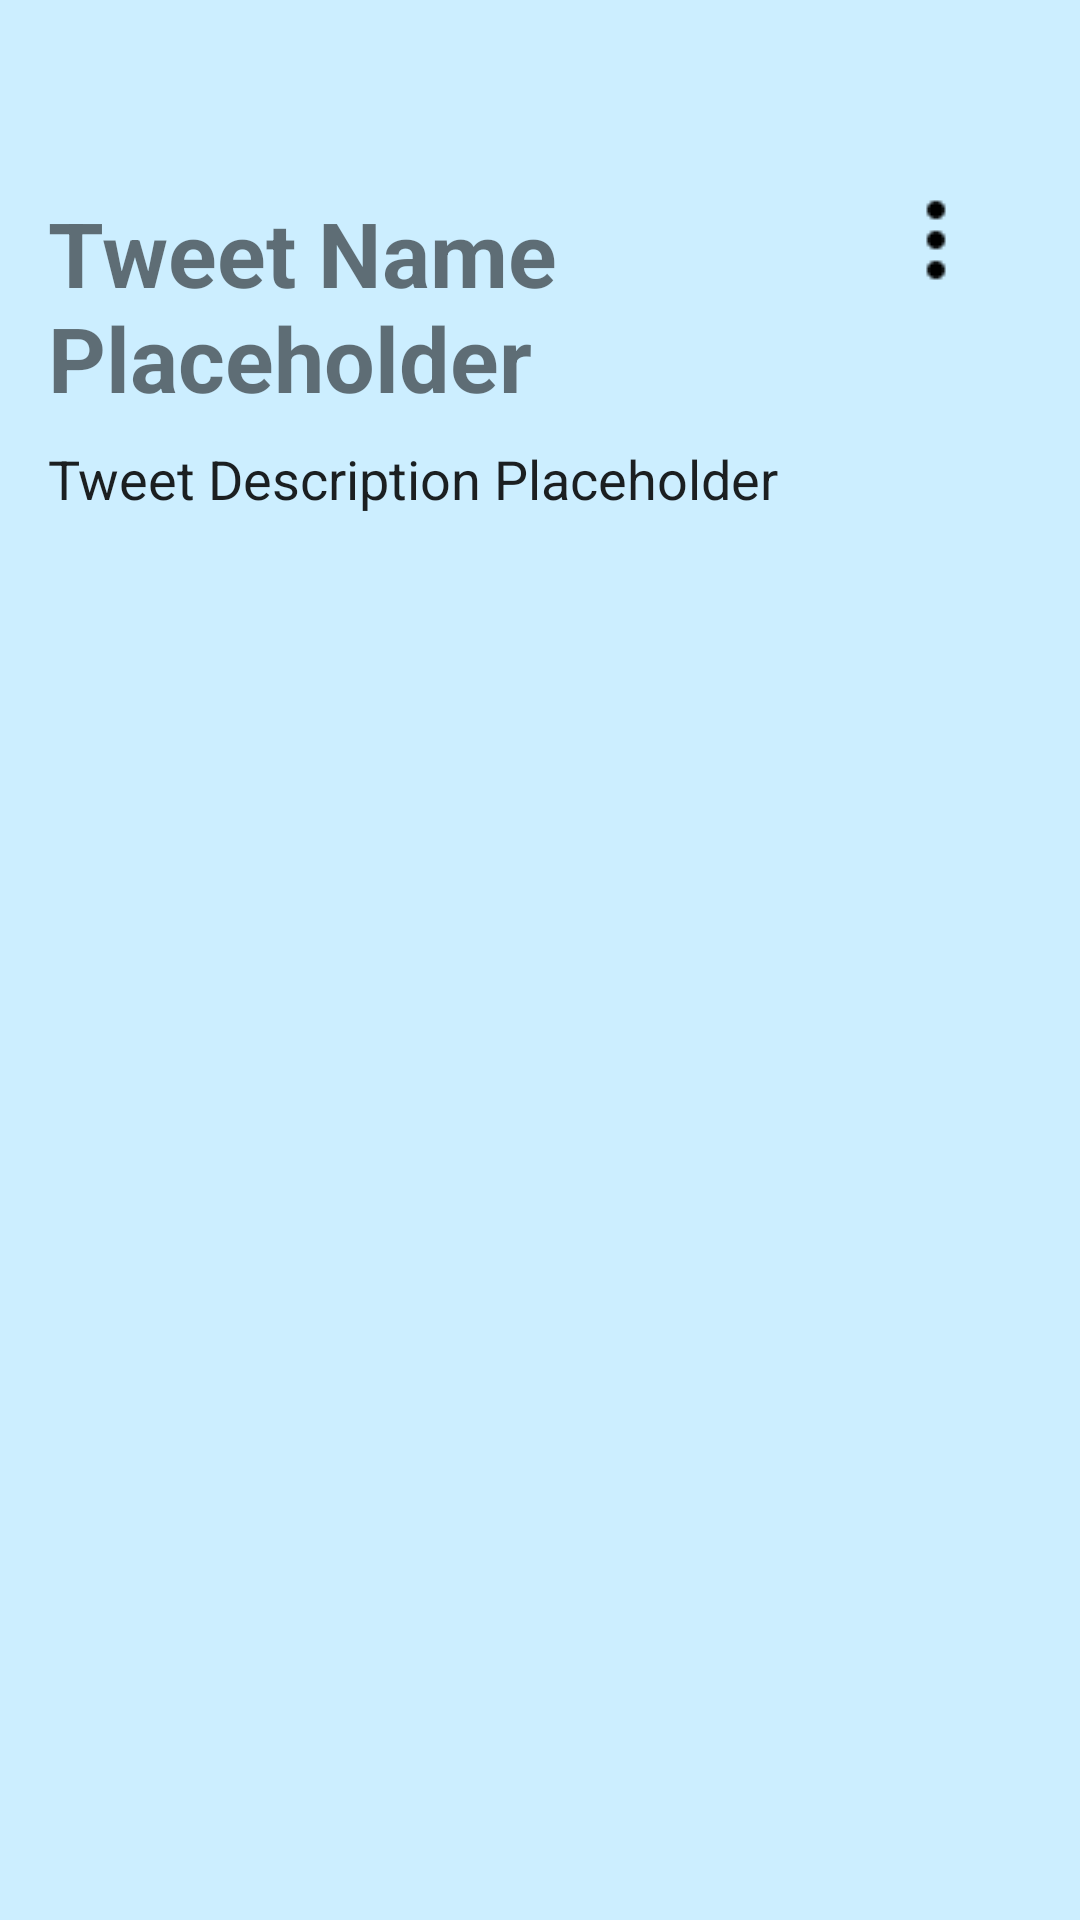

Reconstruct the res/layout file that produces this screen, plus the resources it refers to.
<!-- AndroidManifest.xml: activity theme AppTheme.NoActionBar -->
<!-- res/layout/activity_tweet_detail.xml -->
<?xml version="1.0" encoding="utf-8"?>
<LinearLayout xmlns:android="http://schemas.android.com/apk/res/android"
    android:layout_width="match_parent"
    android:layout_height="match_parent"
    android:orientation="vertical"
    android:background="@color/skyblue_light"
    android:padding="16dp">

    <ImageView
        android:id="@+id/backButton"
        android:layout_width="wrap_content"
        android:layout_height="wrap_content"
        android:src="@drawable/ic_back"
        android:contentDescription="@string/back"
        android:padding="16dp"/>

    <RelativeLayout
        android:layout_width="match_parent"
        android:layout_height="wrap_content">

        <TextView
            android:id="@+id/textViewTweetName"
            android:layout_width="wrap_content"
            android:layout_height="wrap_content"
            android:layout_toStartOf="@id/imageViewOptions"
            android:textSize="30sp"
            android:textStyle="bold"
            android:layout_alignParentStart="true"
            android:layout_marginTop="16dp"
            android:layout_marginBottom="8dp"
            android:text="@string/tweet_name_placeholder" />

        <ImageView
            android:id="@+id/imageViewOptions"
            android:layout_width="wrap_content"
            android:layout_height="wrap_content"
            android:src="@drawable/ic_ellipse"
            android:layout_alignParentEnd="true"
            android:contentDescription="@string/options"
            android:padding="16dp"
            android:clickable="true"
            android:focusable="true" />

    </RelativeLayout>

    <TextView
        android:id="@+id/textViewTweetDescription"
        android:layout_width="match_parent"
        android:layout_height="wrap_content"
        android:textColor="@color/blackish"
        android:textSize="18sp"
        android:layout_marginBottom="16dp"
        android:text="@string/tweet_description_placeholder" />

    <ProgressBar
        android:id="@+id/progressBar"
        android:layout_width="wrap_content"
        android:layout_height="wrap_content"
        android:layout_gravity="center"
        android:visibility="gone" />

</LinearLayout>
<!-- resources referenced by this layout -->
<resources>
  <color name="blackish">#DE000000</color>
  <color name="skyblue_light">#cceeff</color>
  <!-- drawable ic_ellipse: png bitmap (drawable, 236 bytes) -->
  <string name="back">Back</string>
  <string name="options">Options</string>
  <string name="tweet_description_placeholder">Tweet Description Placeholder</string>
  <string name="tweet_name_placeholder">Tweet Name Placeholder</string>
  <style name="AppTheme.NoActionBar">
          <item name="windowActionBar">false</item>
          <item name="windowNoTitle">true</item>
      </style>
</resources>
